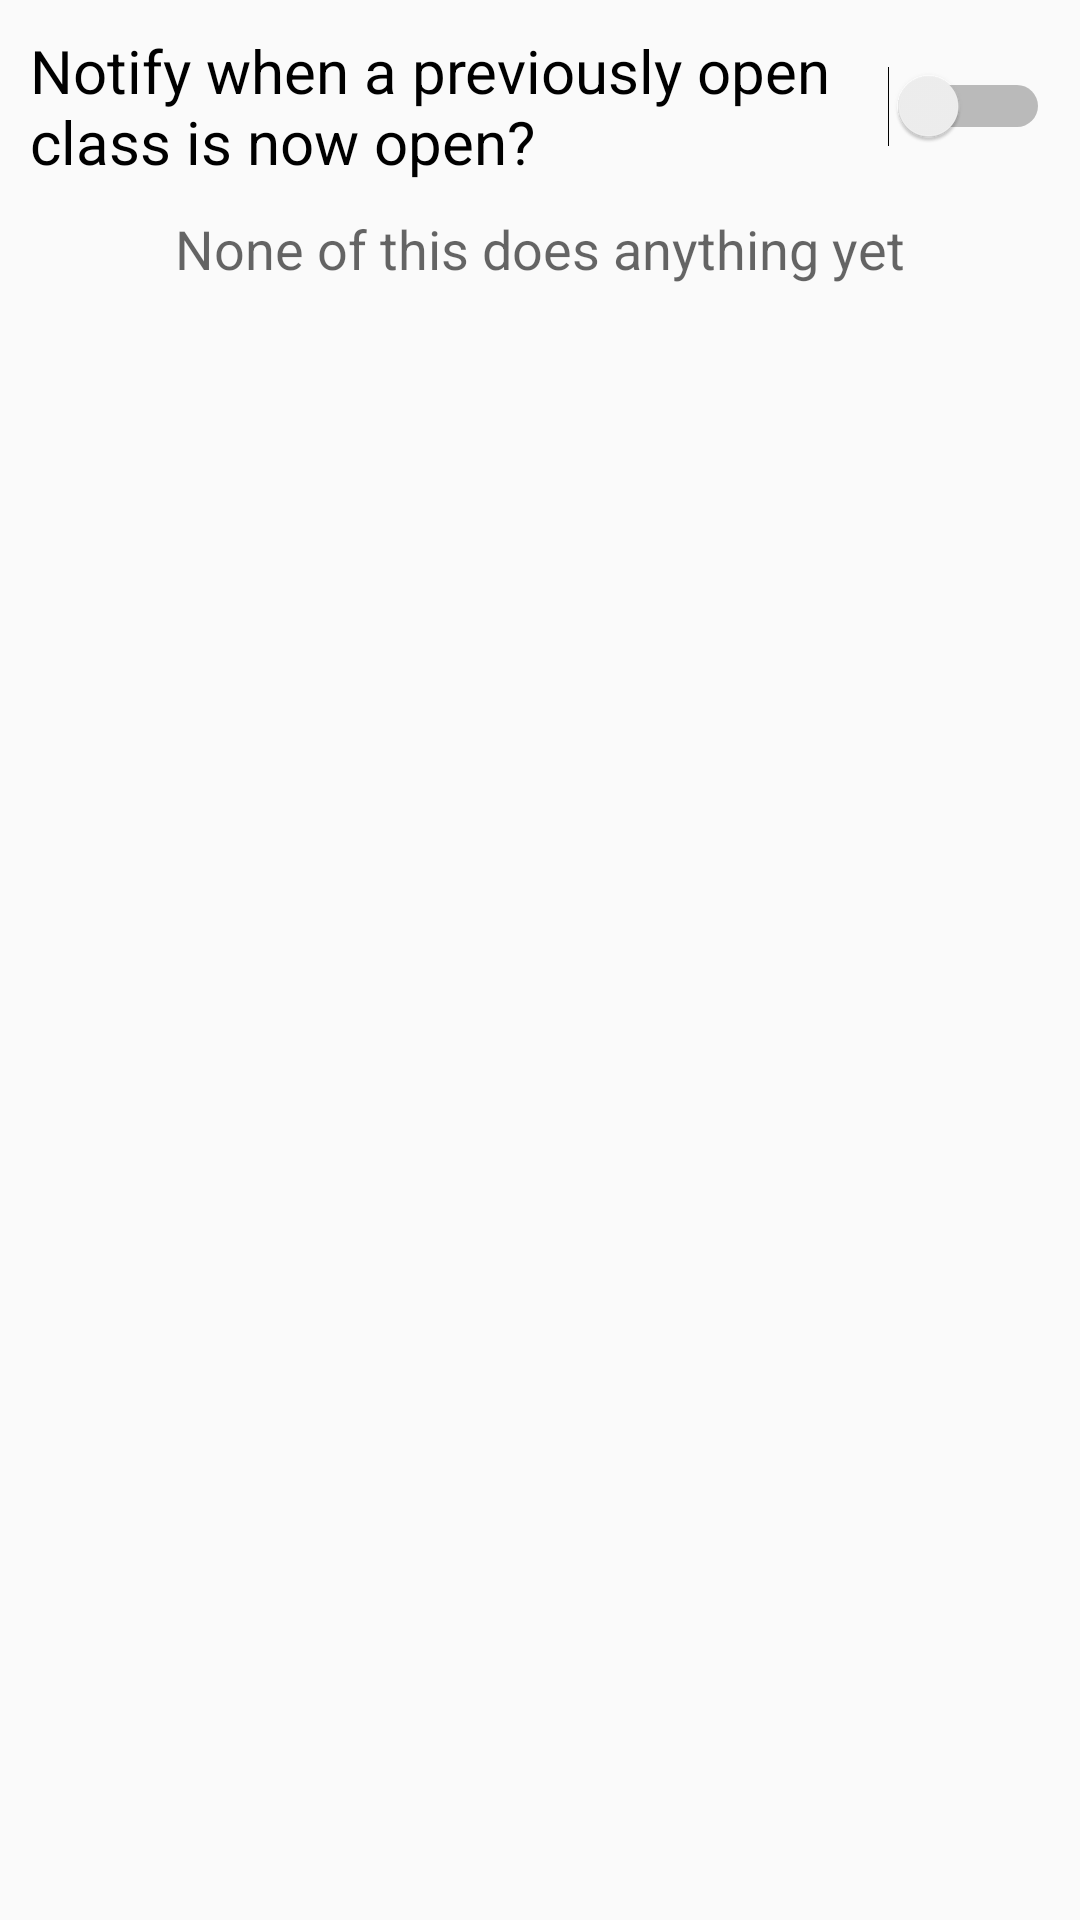

Reconstruct the res/layout file that produces this screen, plus the resources it refers to.
<!-- AndroidManifest.xml: application theme AppTheme -->
<!-- res/layout/activity_settings.xml -->
<?xml version="1.0" encoding="utf-8"?>
<RelativeLayout xmlns:android="http://schemas.android.com/apk/res/android"
    android:orientation="vertical" android:layout_width="match_parent"
    android:layout_height="match_parent">

    <Switch
        android:layout_width="match_parent"
        android:layout_height="wrap_content"
        android:text="@string/notifications_Checkbox"
        android:id="@+id/switch1"
        android:layout_alignParentTop="true"
        android:layout_centerHorizontal="true"
        android:layout_marginTop="10dp"
        android:layout_marginBottom="10dp"
        android:clickable="true"
        android:textSize="20dp"
        android:layout_marginLeft="10dp"
        android:layout_marginRight="10dp" />

    <TextView
        android:layout_width="wrap_content"
        android:layout_height="wrap_content"
        android:textAppearance="?android:attr/textAppearanceMedium"
        android:text="None of this does anything yet"
        android:id="@+id/textView"
        android:layout_below="@+id/switch1"
        android:layout_centerHorizontal="true" />
</RelativeLayout>
<!-- resources referenced by this layout -->
<resources>
  <string name="notifications_Checkbox">Notify when a previously open class is now open?</string>
  <style name="AppTheme" parent="Theme.AppCompat.Light.DarkActionBar">
          
          <item name="colorPrimary">@color/colorPrimary</item>
          <item name="colorPrimaryDark">@color/colorPrimaryDark</item>
          <item name="colorAccent">@color/colorAccent</item>
      </style>
  <!-- not gathered from this repository: default colours our renderer supplied (Android Studio template values) -->
  <color name="colorPrimary">#FF6200EE</color>
  <color name="colorPrimaryDark">#FF3700B3</color>
  <color name="colorAccent">#FF03DAC5</color>
</resources>
